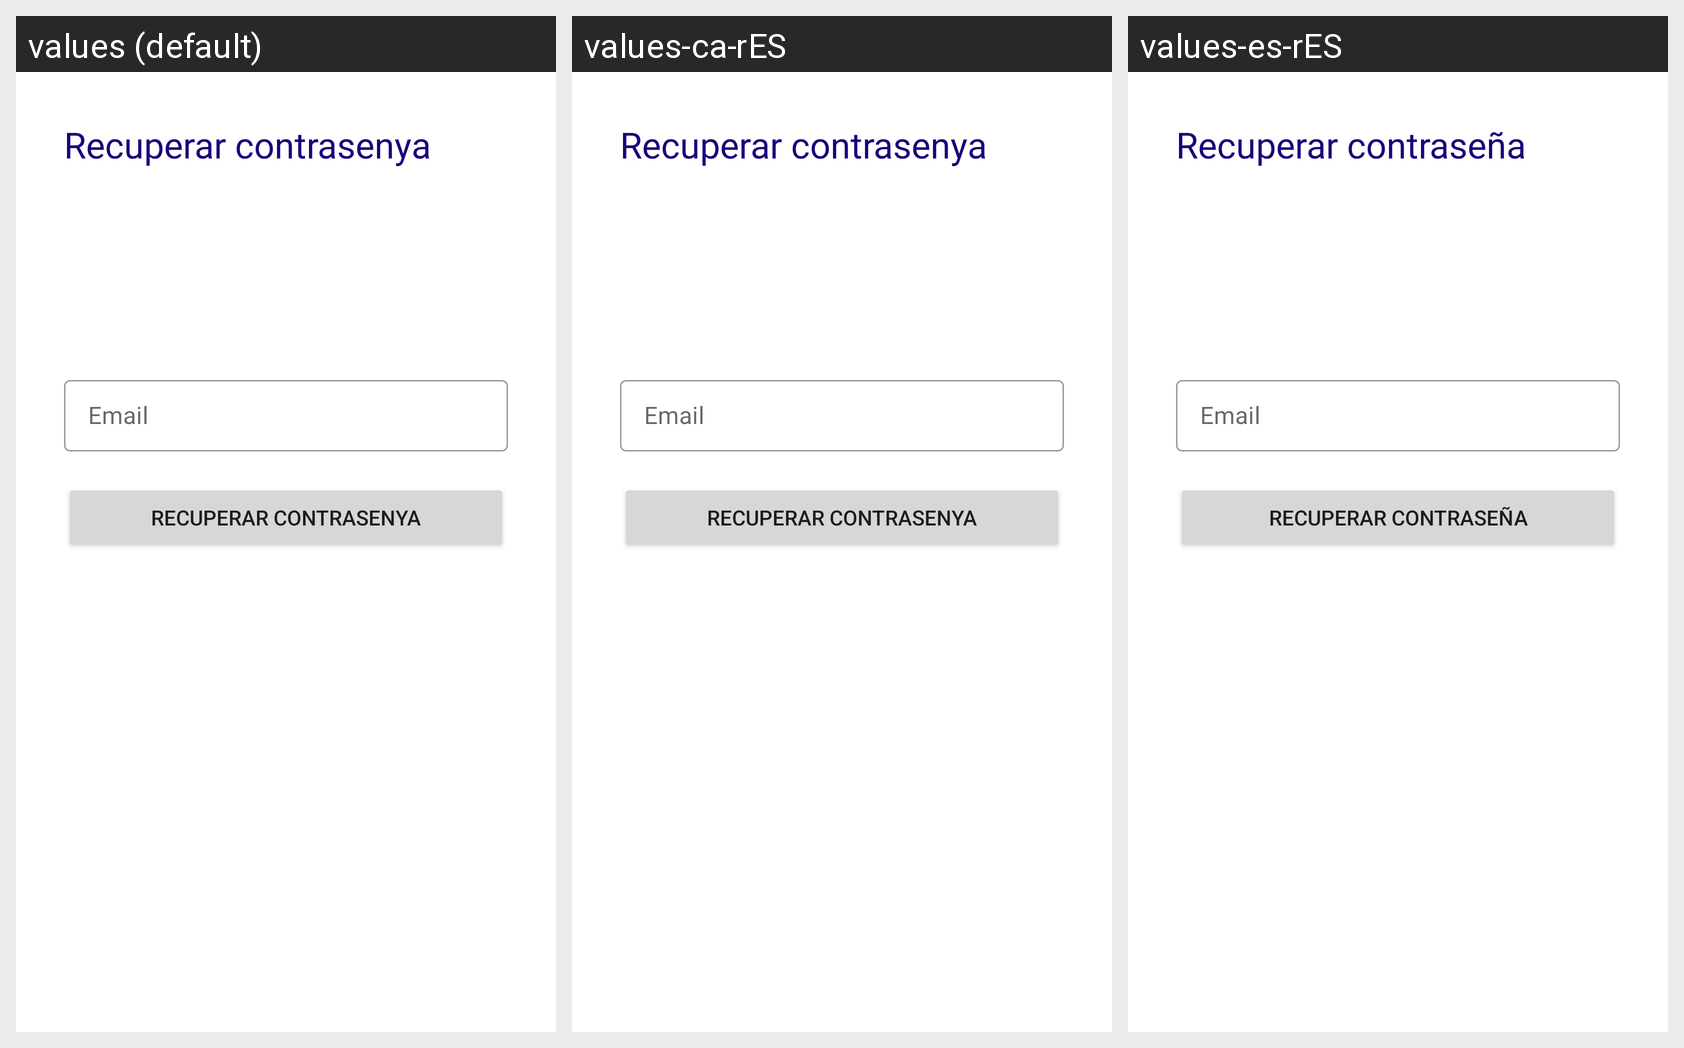

For this localized Android screen grid, give each drawn string resource with its value in every locale shown.
Android screen res/layout/activity_recover_password_1.xml rendered under 3 locales, left to right: values (default), values-ca-rES, values-es-rES. Device: Nexus 5 (rendered at 1080×1920; each locale shown at half size, 540×960, under a caption strip naming it); theme Theme.Agamers.
Strings drawn on this screen, with the default value and each locale's value (text and hints the layout hard-codes, and strings that could not be matched under every locale, appear in the picture but are not listed):

account_parameter_email
  values: Email
  values-ca-rES: Email
  values-es-rES: Email

buttons_recover_password
  values: Recuperar contrasenya
  values-ca-rES: Recuperar contrasenya
  values-es-rES: Recuperar contraseña

recover_pass_title
  values: Recuperar contrasenya
  values-ca-rES: Recuperar contrasenya
  values-es-rES: Recuperar contraseña
